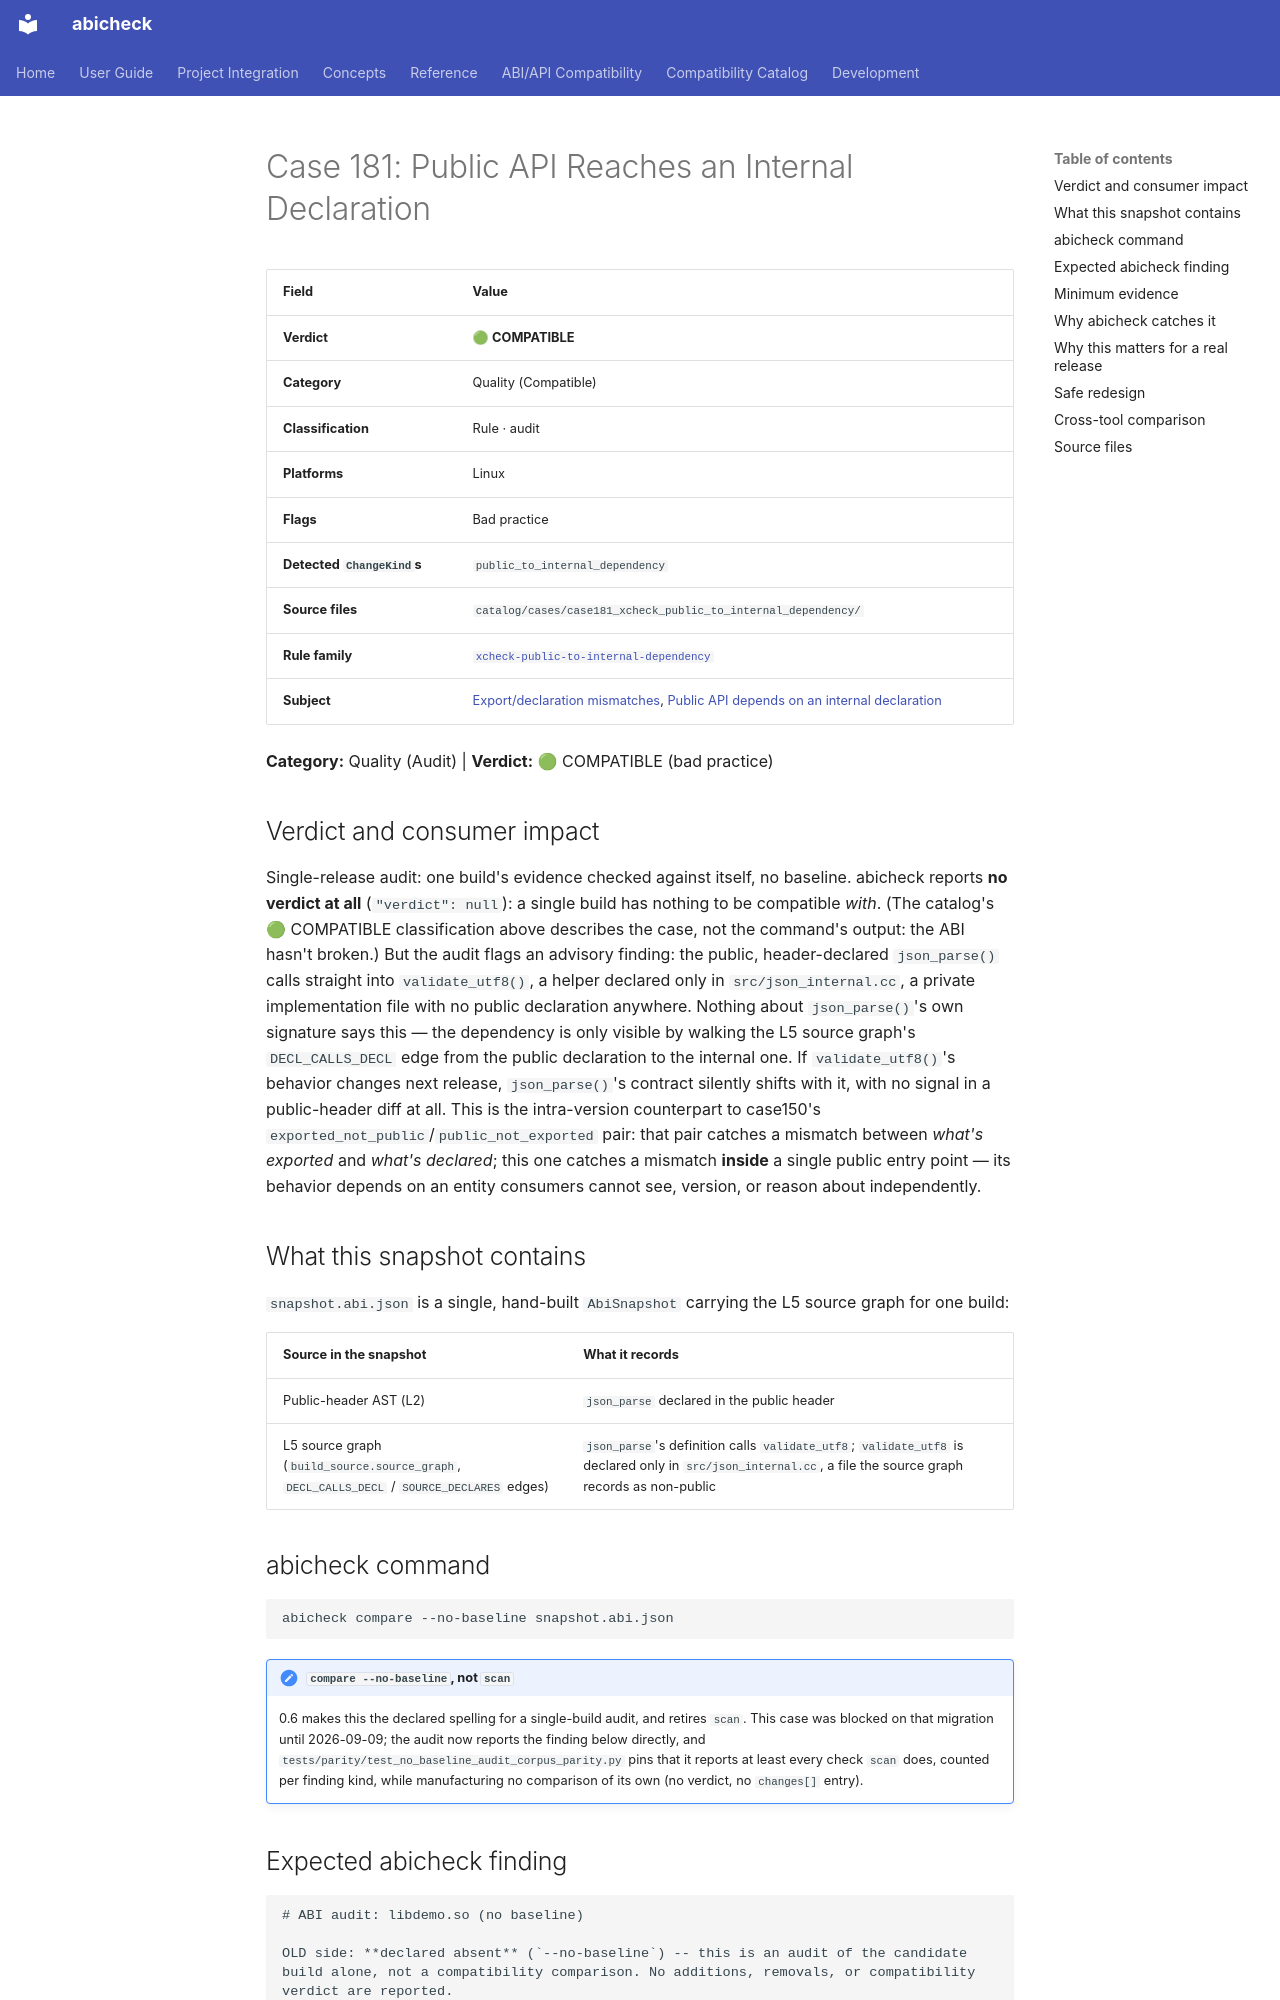

repository: abicheck/abicheck · page: reference/examples/case181_xcheck_public_to_internal_dependency/index.html · generator: mkdocs

<!-- DO NOT EDIT — generated by scripts/gen_examples_docs.py. Source: catalog/cases/<case>/README.md + catalog/ground_truth.json. -->
# Case 181: Public API Reaches an Internal Declaration

| Field | Value |
|-------|-------|
| **Verdict** | 🟢 **COMPATIBLE** |
| **Category** | Quality (Compatible) |
| **Classification** | Rule · audit |
| **Platforms** | Linux |
| **Flags** | Bad practice |
| **Detected `ChangeKind`s** | `public_to_internal_dependency` |
| **Source files** | `catalog/cases/case181_xcheck_public_to_internal_dependency/` |
| **Rule family** | [`xcheck-public-to-internal-dependency`](by-rule/xcheck-public-to-internal-dependency.md) |
| **Subject** | [Export/declaration mismatches](by-subject/export-declaration-mismatches.md), [Public API depends on an internal declaration](by-subject/internal-dependency-reachability.md) |

**Category:** Quality (Audit) | **Verdict:** 🟢 COMPATIBLE (bad practice)

## Verdict and consumer impact

Single-release audit: one build's evidence checked against itself, no
baseline. abicheck reports **no verdict at all** (`"verdict": null`): a single build has nothing to be compatible *with*. (The catalog's 🟢
COMPATIBLE classification above describes the case, not the command's output:
the ABI hasn't broken.) But the audit flags an advisory finding: the public,
header-declared `json_parse()` calls straight into `validate_utf8()`, a helper
declared only in `src/json_internal.cc`, a private implementation file with no
public declaration anywhere. Nothing about `json_parse()`'s own signature says
this — the dependency is only visible by walking the L5 source graph's
`DECL_CALLS_DECL` edge from the public declaration to the internal one. If
`validate_utf8()`'s behavior changes next release, `json_parse()`'s contract
silently shifts with it, with no signal in a public-header diff at all. This
is the intra-version counterpart to case150's
`exported_not_public`/`public_not_exported` pair: that pair catches a mismatch
between *what's exported* and *what's declared*; this one catches a mismatch
**inside** a single public entry point — its behavior depends on an entity
consumers cannot see, version, or reason about independently.

## What this snapshot contains

`snapshot.abi.json` is a single, hand-built `AbiSnapshot` carrying the L5
source graph for one build:

| Source in the snapshot | What it records |
|---|---|
| Public-header AST (L2) | `json_parse` declared in the public header |
| L5 source graph (`build_source.source_graph`, `DECL_CALLS_DECL` / `SOURCE_DECLARES` edges) | `json_parse`'s definition calls `validate_utf8`; `validate_utf8` is declared only in `src/json_internal.cc`, a file the source graph records as non-public |

## abicheck command

```bash
abicheck compare --no-baseline snapshot.abi.json
```

!!! note "`compare --no-baseline`, not `scan`"
    0.6 makes this the declared spelling for a single-build audit, and
    retires `scan`. This case was blocked on that migration until
    2026-09-09; the audit now reports the finding below directly, and
    `tests/parity/test_no_baseline_audit_corpus_parity.py` pins that it
    reports at least every check `scan` does, counted per finding kind,
    while manufacturing no comparison of its own (no verdict, no
    `changes[]` entry).
